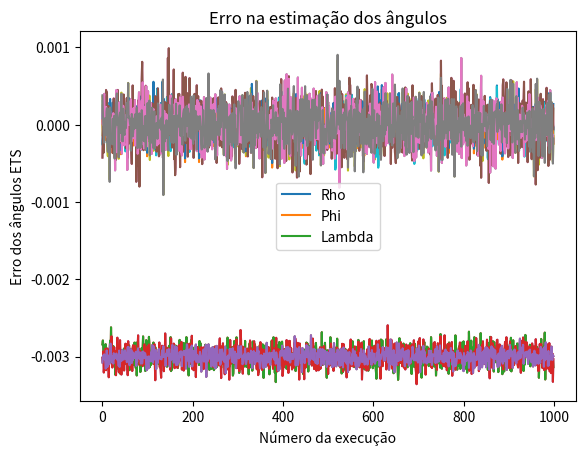

Reproduce this figure in Python.
import numpy as np
import random
import pandas as pd
import matplotlib.pyplot as plt
from mpl_toolkits.mplot3d import Axes3D

def ETS_func(mx, my , mz):
    # Cálculo dos termos
    mxs = mx**2
    mys = -my**2
    mzs = mz**2

    mxy = mx * my
    mxz = mx * mz
    myz = my * mz
    vet = np.ones_like(mx)

    # Construção da matriz H e sua transposta
    mat_H_t = np.array([mxs, mxy, mxz, myz, mzs, mx, my, mz, vet])
    mat_H = mat_H_t.transpose()

    # Pseudo-inversa e cálculo de vet_X
    vet_X = np.linalg.pinv(mat_H) @ mys

    # Cálculo dos offsets
    psi7 = 2 * (vet_X[4] * vet_X[1]**2 - vet_X[1] * vet_X[2] * vet_X[3] + vet_X[2]**2 + vet_X[0] * vet_X[3]**2 - 4 * vet_X[0] * vet_X[4])

    bx = -(vet_X[3]**2 * vet_X[5] + 2 * vet_X[2] * vet_X[7] - 4 * vet_X[4] * vet_X[5] - vet_X[1] * vet_X[3] * vet_X[7] + 2 * vet_X[1] * vet_X[4] * vet_X[6] - vet_X[2] * vet_X[3] * vet_X[6]) / psi7
    by = -(vet_X[2]**2 * vet_X[6] + 2 * vet_X[0] * vet_X[3] * vet_X[7] - 4 * vet_X[0] * vet_X[4] * vet_X[6] - vet_X[1] * vet_X[2] * vet_X[7] + 2 * vet_X[1] * vet_X[4] * vet_X[5] - vet_X[2] * vet_X[3] * vet_X[5]) / psi7
    bz = -(vet_X[1]**2 * vet_X[7] - 4 * vet_X[0] * vet_X[7] + 2 * vet_X[2] * vet_X[5] + 2 * vet_X[0] * vet_X[3] * vet_X[6] - vet_X[1] * vet_X[2] * vet_X[6] - vet_X[1] * vet_X[3] * vet_X[5]) / psi7

    # Continuação dos cálculos
    psi8 = -(vet_X[1]**2) * (vet_X[7]**2) + 4 * vet_X[4] * vet_X[8] * (vet_X[1]**2) - 4 * vet_X[8] * vet_X[1] * vet_X[2] * vet_X[3] + 2 * vet_X[1] * vet_X[2] * vet_X[6] * vet_X[7] + 2 * vet_X[1] * vet_X[3] * vet_X[5] * vet_X[7] - 4 * vet_X[4] * vet_X[1] * vet_X[5] * vet_X[6] - (vet_X[2]**2) * (vet_X[6]**2) + 4 * vet_X[8] * (vet_X[2]**2) + 2 * vet_X[2] * vet_X[3] * vet_X[5] * vet_X[6] - 4 * vet_X[2] * vet_X[5] * vet_X[7] - (vet_X[3]**2) * (vet_X[5]**2) + 4 * vet_X[0] * vet_X[8] * (vet_X[3]**2) + 4 * vet_X[4] * (vet_X[5]**2) + 4 * vet_X[0] * vet_X[4] * (vet_X[6]**2) + 4 * vet_X[0] * (vet_X[7]**2) - 16 * vet_X[0] * vet_X[4] * vet_X[8] - 4 * vet_X[0] * vet_X[3] * vet_X[6] * vet_X[7]
    divs = 2 * abs(vet_X[4])**3 * (vet_X[4] * (vet_X[1]**2) - vet_X[1] * vet_X[2] * vet_X[3] + (vet_X[2]**2) + vet_X[0] * (vet_X[3]**2) - 4 * vet_X[0] * vet_X[4])

    sx = -(vet_X[4]**3) * (psi8 * (-vet_X[3]**2 + 4 * vet_X[4]))**0.5 / (divs)
    sy = -(vet_X[4]**3) * (psi8 * (-vet_X[2]**2 + 4 * vet_X[0] * vet_X[4]))**0.5 / (divs)
    sz = -(vet_X[4]**3) * (psi8 * (-vet_X[1]**2 + 4 * vet_X[0]))**0.5 / (divs)

    rho = (2 * vet_X[1] * vet_X[4] - vet_X[2] * vet_X[3]) / (2 * vet_X[4]**2 * (-(vet_X[4] * vet_X[1]**2 - vet_X[1] * vet_X[2] * vet_X[3] + vet_X[2]**2 + vet_X[0] * vet_X[3]**2 - 4 * vet_X[0] * vet_X[4]) / (vet_X[4]**3))**0.5)
    rho = -np.arctan(rho)
    lambida = -np.arctan((vet_X[3] / vet_X[4]) * (-(vet_X[4]**2 * (vet_X[4] * vet_X[1]**2 - vet_X[1] * vet_X[2] * vet_X[3] + vet_X[2]**2 - 4 * vet_X[0] * vet_X[4]) / (2 * vet_X[1]**2 * vet_X[3]**2 * vet_X[4] - 4 * vet_X[1]**2 * vet_X[4]**2 - 4 * vet_X[1]**2 * vet_X[4]**2 - vet_X[1] * vet_X[2] * vet_X[3]**3 + vet_X[0] * vet_X[3]**4 - 8 * vet_X[0] * vet_X[3]**2 * vet_X[4] + 16 * vet_X[0] * vet_X[4]**2)))**0.5)

    n1 = -vet_X[1]**2 * vet_X[7]**2 + 4 * vet_X[1]**2 * vet_X[4] * vet_X[8] - 4 * vet_X[1] * vet_X[2] * vet_X[3] * vet_X[8] + 2 * vet_X[1] * vet_X[2] * vet_X[6] * vet_X[7] + 2 * vet_X[1] * vet_X[3] * vet_X[5] * vet_X[7] - 4 * vet_X[1] * vet_X[4] * vet_X[5] * vet_X[6] - vet_X[2]**2 * vet_X[6]**2 + 2 * vet_X[2] * vet_X[3] * vet_X[5] * vet_X[6] + 4 * vet_X[2]**2 * vet_X[8] - 4 * vet_X[2] * vet_X[5] * vet_X[7] - vet_X[3]**2 * vet_X[5]**2 + 4 * vet_X[1] * vet_X[3]**2 * vet_X[8] - 4 * vet_X[0] * vet_X[3] * vet_X[6] * vet_X[7] + 4 * vet_X[4] * vet_X[5]**2 + 4 * vet_X[0] * vet_X[4] * vet_X[6]**2 + 4 * vet_X[0] * vet_X[7]**2 - 16 * vet_X[0] * vet_X[4] * vet_X[8]
    n2 = vet_X[1]**2 * vet_X[4] - vet_X[1] * vet_X[2] * vet_X[3] + vet_X[2]**2 + vet_X[0] * vet_X[3]**2 - 4 * vet_X[0] * vet_X[4]
    n3 = 2 * vet_X[1]**2 * vet_X[3]**2 * vet_X[4] - 4 * vet_X[1]**2 * vet_X[4]**2 - vet_X[1] * vet_X[2] * vet_X[3]**3 + vet_X[2]**2 * vet_X[3]**2 + vet_X[0] * vet_X[3]**2 - 8 * vet_X[0] * vet_X[3]**2 * vet_X[4] + 16 * vet_X[0] * vet_X[4]**2
    n4 = 4 * vet_X[4] - vet_X[3]**2
    n5 = 4 * vet_X[0] * vet_X[4] - vet_X[2]**2
    n6 = 4 * vet_X[0] - vet_X[1]**2

    phi = -np.arctan((abs(vet_X[4]) * (n1 * n5)**0.5 * (2 * vet_X[2] - vet_X[1] * vet_X[3]) * ((vet_X[4] * n4 * n6) / n3)**0.5) / (vet_X[4]**2 * (-n2 / vet_X[4])**0.5 * (n1 * n6)**0.5 * (-(n2 * n4) / n3)**0.5 * (-(n4 * n5) / (vet_X[4] * n2))**0.5))

    p = np.array([sx, sy, sz, bx, by, bz, rho, phi, lambida]).transpose()

    return p

def NLLS_func(mx, my, mz):
    import numpy as np

    passo = 0
    loop = 1
    p0 = [1, 1, 1, 0, 0, 0, 0, 0, 0]
    Be = np.ones_like(mx)
    Be = list(map(lambda x: x**2, Be))
    e = Be
    error_vet = []

    while loop == 1:
        sx = p0[0]
        sy = p0[1]
        sz = p0[2]
        bx = p0[3]
        by = p0[4]
        bz = p0[5]
        rho = p0[6]
        phi = p0[7]
        lambida = p0[8]
        
        f = (((mx-bx)**2)/(sx)**2) + (((sx*(my-by) - sy*np.sin(rho)*(mx-bx))**2)/((sx*sy*np.cos(rho))**2)) + (((sx*sy*np.cos(rho)*(mz-bz) - sx*sz*np.sin(lambida)*(my-by) + sy*sz*(np.sin(lambida)*np.sin(rho) - np.cos(rho)*np.sin(phi)*np.cos(lambida))*(mx-bx))**2)/((sx*sy*sz*np.cos(rho)*np.cos(phi)*np.cos(lambida))**2))
        
        
        e = Be - f
        
        J = (e.transpose()@e)
        J = J*0.5
        
    
        e_std = (2*J*(1/len(e)))**0.5
        
        if passo < 3:
            error_vet.append(J)
        else:
            error_vet.append(J)
            delta_J = 100*np.abs(error_vet[passo]-error_vet[passo-1])/error_vet[passo]
            if delta_J < 0.1:
                loop = 0

        
        h1 = (2*(sx*(by - my) - sy*np.sin(rho)*(bx - mx))*(by - my))/(sx**2*sy**2*np.cos(rho)**2) - (2*(sx*(by - my) - sy*np.sin(rho)*(bx - mx))**2)/(sx**3*sy**2*np.cos(rho)**2) - (2*(bx - mx)**2)/sx**3 - (2*(sy*sz*(np.sin(lambida)*np.sin(rho) - np.cos(lambida)*np.cos(rho)*np.sin(phi))*(bx - mx) + sx*sy*np.cos(rho)*(bz - mz) - sx*sz*np.sin(lambida)*(by - my))**2)/(sx**3*sy**2*sz**2*np.cos(lambida)**2*np.cos(phi)**2*np.cos(rho)**2) + (2*(sy*np.cos(rho)*(bz - mz) - sz*np.sin(lambida)*(by - my))*(sy*sz*(np.sin(lambida)*np.sin(rho) - np.cos(lambida)*np.cos(rho)*np.sin(phi))*(bx - mx) + sx*sy*np.cos(rho)*(bz - mz) - sx*sz*np.sin(lambida)*(by - my)))/(sx**2*sy**2*sz**2*np.cos(lambida)**2*np.cos(phi)**2*np.cos(rho)**2)

        h2 = -(2*(by - my)*(by*sx*sz*np.sin(lambida)**2 - my*sx*sz*np.sin(lambida)**2 + by*sx*sz*np.cos(lambida)**2*np.cos(phi)**2 - my*sx*sz*np.cos(lambida)**2*np.cos(phi)**2 - bz*sx*sy*np.cos(rho)*np.sin(lambida) + mz*sx*sy*np.cos(rho)*np.sin(lambida) - bx*sy*sz*np.sin(lambida)**2*np.sin(rho) + mx*sy*sz*np.sin(lambida)**2*np.sin(rho) - bx*sy*sz*np.cos(lambida)**2*np.cos(phi)**2*np.sin(rho) + mx*sy*sz*np.cos(lambida)**2*np.cos(phi)**2*np.sin(rho) + bx*sy*sz*np.cos(lambida)*np.cos(rho)*np.sin(lambida)*np.sin(phi) - mx*sy*sz*np.cos(lambida)*np.cos(rho)*np.sin(lambida)*np.sin(phi)))/(sx*sy**3*sz*np.cos(lambida)**2*np.cos(phi)**2*np.cos(rho)**2)

        h3 = -(2*(bz - mz)*(bz*sx*sy*np.cos(rho) - by*sx*sz*np.sin(lambida) - mz*sx*sy*np.cos(rho) + my*sx*sz*np.sin(lambida) + bx*sy*sz*np.sin(lambida)*np.sin(rho) - mx*sy*sz*np.sin(lambida)*np.sin(rho) - bx*sy*sz*np.cos(lambida)*np.cos(rho)*np.sin(phi) + mx*sy*sz*np.cos(lambida)*np.cos(rho)*np.sin(phi)))/(sx*sy*sz**3*np.cos(lambida)**2*np.cos(phi)**2*np.cos(rho))

        h4 = (2*bx - 2*mx)/sx**2 - (2*np.sin(rho)*(sx*(by - my) - sy*np.sin(rho)*(bx - mx)))/(sx**2*sy*np.cos(rho)**2) + (2*(np.sin(lambida)*np.sin(rho) - np.cos(lambida)*np.cos(rho)*np.sin(phi))*(sy*sz*(np.sin(lambida)*np.sin(rho) - np.cos(lambida)*np.cos(rho)*np.sin(phi))*(bx - mx) + sx*sy*np.cos(rho)*(bz - mz) - sx*sz*np.sin(lambida)*(by - my)))/(sx**2*sy*sz*np.cos(lambida)**2*np.cos(phi)**2*np.cos(rho)**2)

        h5 = (2*(sx*(by - my) - sy*np.sin(rho)*(bx - mx)))/(sx*sy**2*np.cos(rho)**2) - (2*np.sin(lambida)*(sy*sz*(np.sin(lambida)*np.sin(rho) - np.cos(lambida)*np.cos(rho)*np.sin(phi))*(bx - mx) + sx*sy*np.cos(rho)*(bz - mz) - sx*sz*np.sin(lambida)*(by - my)))/(sx*sy**2*sz*np.cos(lambida)**2*np.cos(phi)**2*np.cos(rho)**2)

        h6 = (2*(sy*sz*(np.sin(lambida)*np.sin(rho) - np.cos(lambida)*np.cos(rho)*np.sin(phi))*(bx - mx) + sx*sy*np.cos(rho)*(bz - mz) - sx*sz*np.sin(lambida)*(by - my)))/(sx*sy*sz**2*np.cos(lambida)**2*np.cos(phi)**2*np.cos(rho))

        h7 = -(2*(bx*sy - mx*sy - by*sx*np.sin(rho) + my*sx*np.sin(rho))*(by*sx*sz*np.sin(lambida)**2 - my*sx*sz*np.sin(lambida)**2 + by*sx*sz*np.cos(lambida)**2*np.cos(phi)**2 - my*sx*sz*np.cos(lambida)**2*np.cos(phi)**2 - bz*sx*sy*np.cos(rho)*np.sin(lambida) + mz*sx*sy*np.cos(rho)*np.sin(lambida) - bx*sy*sz*np.sin(lambida)**2*np.sin(rho) + mx*sy*sz*np.sin(lambida)**2*np.sin(rho) - bx*sy*sz*np.cos(lambida)**2*np.cos(phi)**2*np.sin(rho) + mx*sy*sz*np.cos(lambida)**2*np.cos(phi)**2*np.sin(rho) + bx*sy*sz*np.cos(lambida)*np.cos(rho)*np.sin(lambida)*np.sin(phi) - mx*sy*sz*np.cos(lambida)*np.cos(rho)*np.sin(lambida)*np.sin(phi)))/(sx**2*sy**2*sz*np.cos(lambida)**2*np.cos(phi)**2*np.cos(rho)**3)

        h8 = (2*np.sin(phi)*(sy*sz*(np.sin(lambida)*np.sin(rho) - np.cos(lambida)*np.cos(rho)*np.sin(phi))*(bx - mx) + sx*sy*np.cos(rho)*(bz - mz) - sx*sz*np.sin(lambida)*(by - my))**2)/(sx**2*sy**2*sz**2*np.cos(lambida)**2*np.cos(phi)**3*np.cos(rho)**2) - (2*(bx - mx)*(sy*sz*(np.sin(lambida)*np.sin(rho) - np.cos(lambida)*np.cos(rho)*np.sin(phi))*(bx - mx) + sx*sy*np.cos(rho)*(bz - mz) - sx*sz*np.sin(lambida)*(by - my)))/(sx**2*sy*sz*np.cos(lambida)*np.cos(phi)*np.cos(rho))

        h9 = (2*np.sin(lambida)*(sy*sz*(np.sin(lambida)*np.sin(rho) - np.cos(lambida)*np.cos(rho)*np.sin(phi))*(bx - mx) + sx*sy*np.cos(rho)*(bz - mz) - sx*sz*np.sin(lambida)*(by - my))**2)/(sx**2*sy**2*sz**2*np.cos(lambida)**3*np.cos(phi)**2*np.cos(rho)**2) + (2*(sy*sz*(np.cos(lambida)*np.sin(rho) + np.cos(rho)*np.sin(lambida)*np.sin(phi))*(bx - mx) - sx*sz*np.cos(lambida)*(by - my))*(sy*sz*(np.sin(lambida)*np.sin(rho) - np.cos(lambida)*np.cos(rho)*np.sin(phi))*(bx - mx) + sx*sy*np.cos(rho)*(bz - mz) - sx*sz*np.sin(lambida)*(by - my)))/(sx**2*sy**2*sz**2*np.cos(lambida)**2*np.cos(phi)**2*np.cos(rho)**2)

        H_t = np.array([h1, h2, h3, h4, h5, h6, h7, h8, h9])
        H = H_t.transpose()

        deltap = np.linalg.pinv(H) @ e

        p0 = p0 + deltap

        passo += 1


    #P = e_std*np.linalg.inv(H.transpose()@H)
    return p0


random.seed()
phi_sphere = [0]
theta_sphere = [0]

for i in range(0, 180, 5):
    for j in range(6,354,12):
        phi_sphere.append(j)
        theta_sphere.append(i)


x_sphere = np.sin(theta_sphere) * np.cos(phi_sphere)
y_sphere = np.sin(theta_sphere) * np.sin(phi_sphere)
z_sphere = np.cos(theta_sphere)
error_vet_ETS = []
error_vet_NLLS = []

for i in range(0,1000):
    e = [0, 0, 0, 0, 0, 0, 0, 0, 0]
    e[0] = (random.random()*0.4) + 0.8
    e[1] = (random.random()*0.4) + 0.8
    e[2] = (random.random()*0.4) + 0.8

    e[3] = (random.random()*0.4) - 0.2
    e[4] = (random.random()*0.4) - 0.2
    e[5] = (random.random()*0.4) - 0.2
    
    e[6] = ((random.random()*6) - 3) * (np.pi/180)
    e[7] = ((random.random()*6) - 3) * (np.pi/180)
    e[8] = ((random.random()*6) - 3) * (np.pi/180)

    dados_corrompidos = np.array([x_sphere, y_sphere, z_sphere]).transpose()
    offset = (np.array([e[3], e[4], e[5]])).transpose()
    scale =np.array([[e[0], 0, 0], [0, e[1], 0], [0, 0, e[2]]])
    T = np.array([[1, 0, 0], [np.sin(e[6]), np.cos(e[6]), 0], [np.sin(e[7])*np.cos(e[8]), np.sin(e[8]), np.cos(e[7])*np.cos(e[8])]])

    
    for j in range(len(x_sphere)):
        noise = 0.006*(np.random.rand(1,3))
        dados_corrompidos[j] = scale @ T @ np.array([dados_corrompidos[j][0], dados_corrompidos[j][1], dados_corrompidos[j][2]]).transpose() + offset + noise

    dados_corrompidos = dados_corrompidos.transpose()

    mx = dados_corrompidos[0]
    my = dados_corrompidos[1]
    mz = dados_corrompidos[2]

    p = ETS_func(mx, my, mz)
    p0 = NLLS_func(mx, my, mz)

    error_vet_ETS.append(e-p)
    error_vet_NLLS.append(e-p0)

error_vet_NLLS = np.array(error_vet_NLLS).transpose()
error_vet_ETS = np.array(error_vet_ETS).transpose()


plt.plot(error_vet_NLLS[0])
plt.plot(error_vet_NLLS[1])
plt.plot(error_vet_NLLS[2])
plt.legend(['Fator de escala x', 'Fator de escala y', 'Fator de escala z'])
plt.xlabel('Número da execução')
plt.title('Erro no fator de escala')
plt.ylabel('Erro fator de escala NLLS')
plt.show() 

plt.plot(error_vet_NLLS[3])
plt.plot(error_vet_NLLS[4]) 
plt.plot(error_vet_NLLS[5])
plt.legend(['Offset de x', 'Offset de y', 'Offset de z'])
plt.xlabel('Número da execução')
plt.title('Erro de estimação do offset')
plt.ylabel('Erro offset NLLS')
plt.show()

plt.plot(error_vet_NLLS[6])
plt.plot(error_vet_NLLS[7])
plt.plot(error_vet_NLLS[8])
plt.legend(['Rho','Phi','Lambda'])
plt.xlabel('Número da execução')
plt.title('Erro na estimação dos ângulos')
plt.ylabel('Erro dos ângulos NLLS')
plt.show()

plt.plot(error_vet_ETS[0])
plt.plot(error_vet_ETS[1])
plt.plot(error_vet_ETS[2])
plt.xlabel('Número da execução')
plt.title('Erro no fator de escala')
plt.ylabel('Erro fator de escala ETS')
plt.show() 

plt.plot(error_vet_ETS[3])
plt.plot(error_vet_ETS[4]) 
plt.plot(error_vet_ETS[5])
plt.xlabel('Número da execução')
plt.title('Erro de estimação do offset')
plt.ylabel('Erro offset ETS')
plt.show()

plt.plot(error_vet_ETS[6])
plt.plot(error_vet_ETS[7])
plt.plot(error_vet_ETS[8])
plt.xlabel('Número da execução')
plt.title('Erro na estimação dos ângulos')
plt.ylabel('Erro dos ângulos ETS')
plt.show()